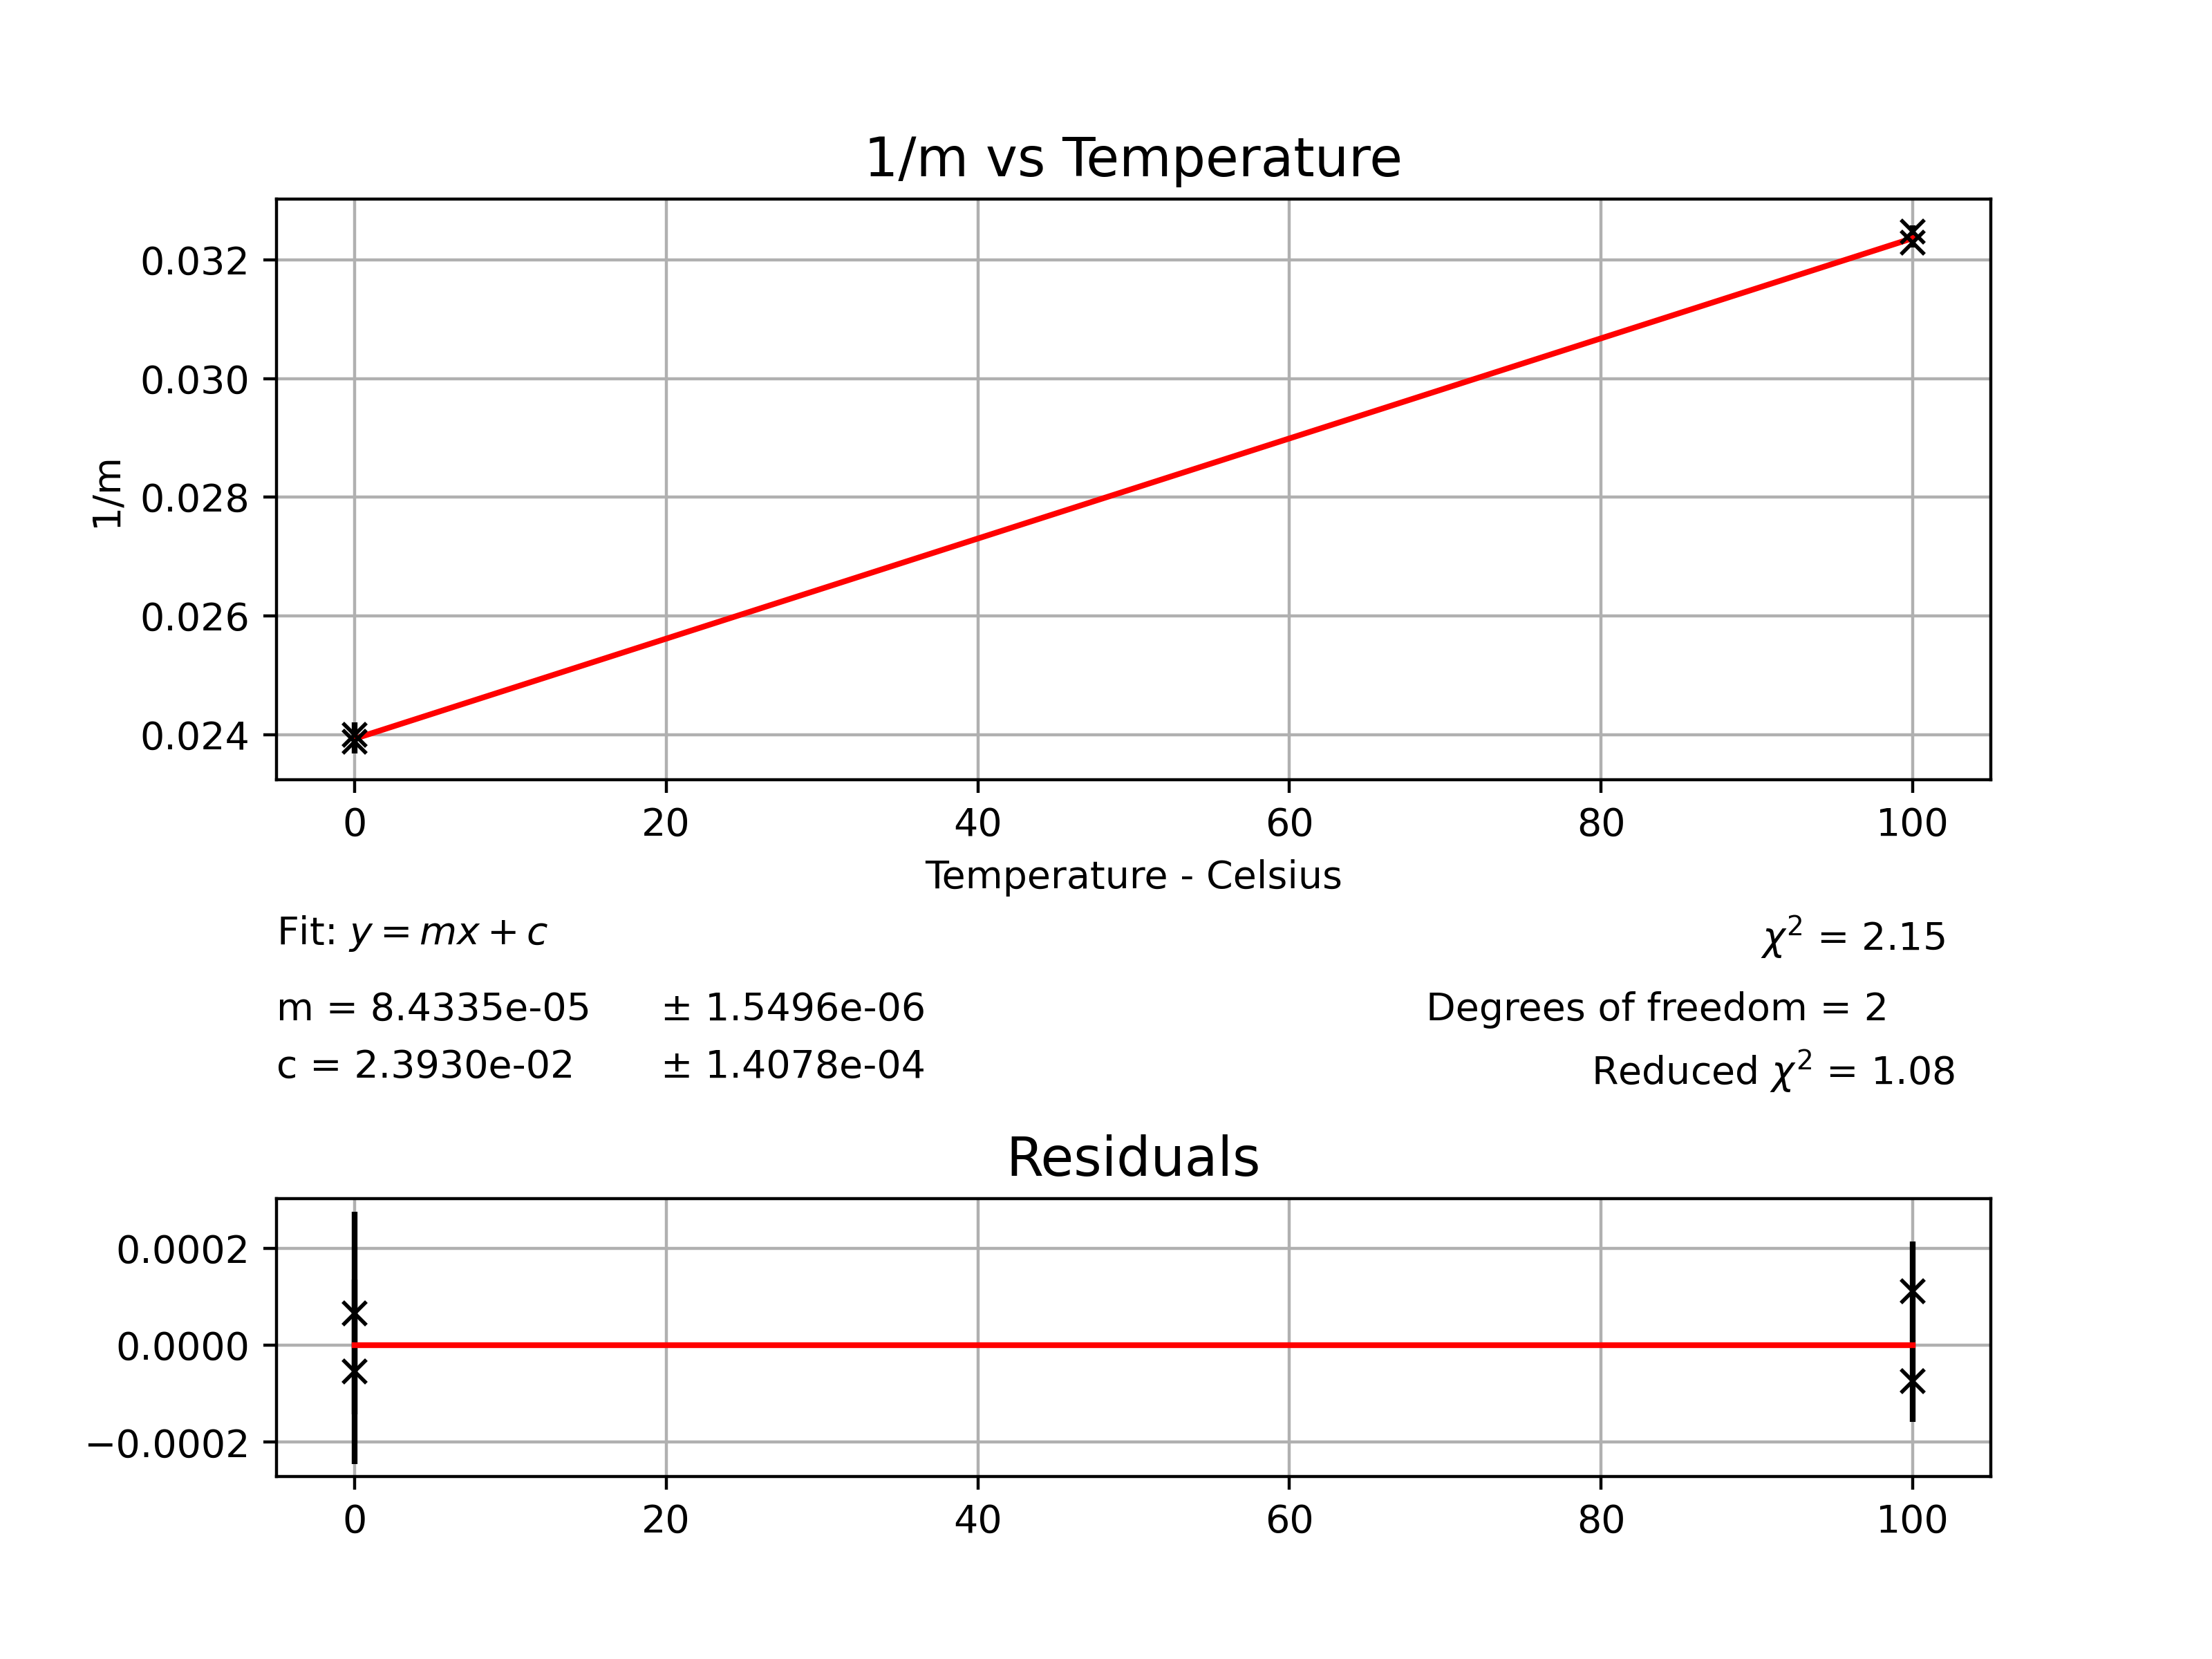

Source data for this figure (header and first rows):
0, 0.023875465571578644, 0.0001901190258197142
0, 0.024, 0.0002095
100, 0.03229, 8.361962251844333e-05
100, 0.03247, 0.0001024
